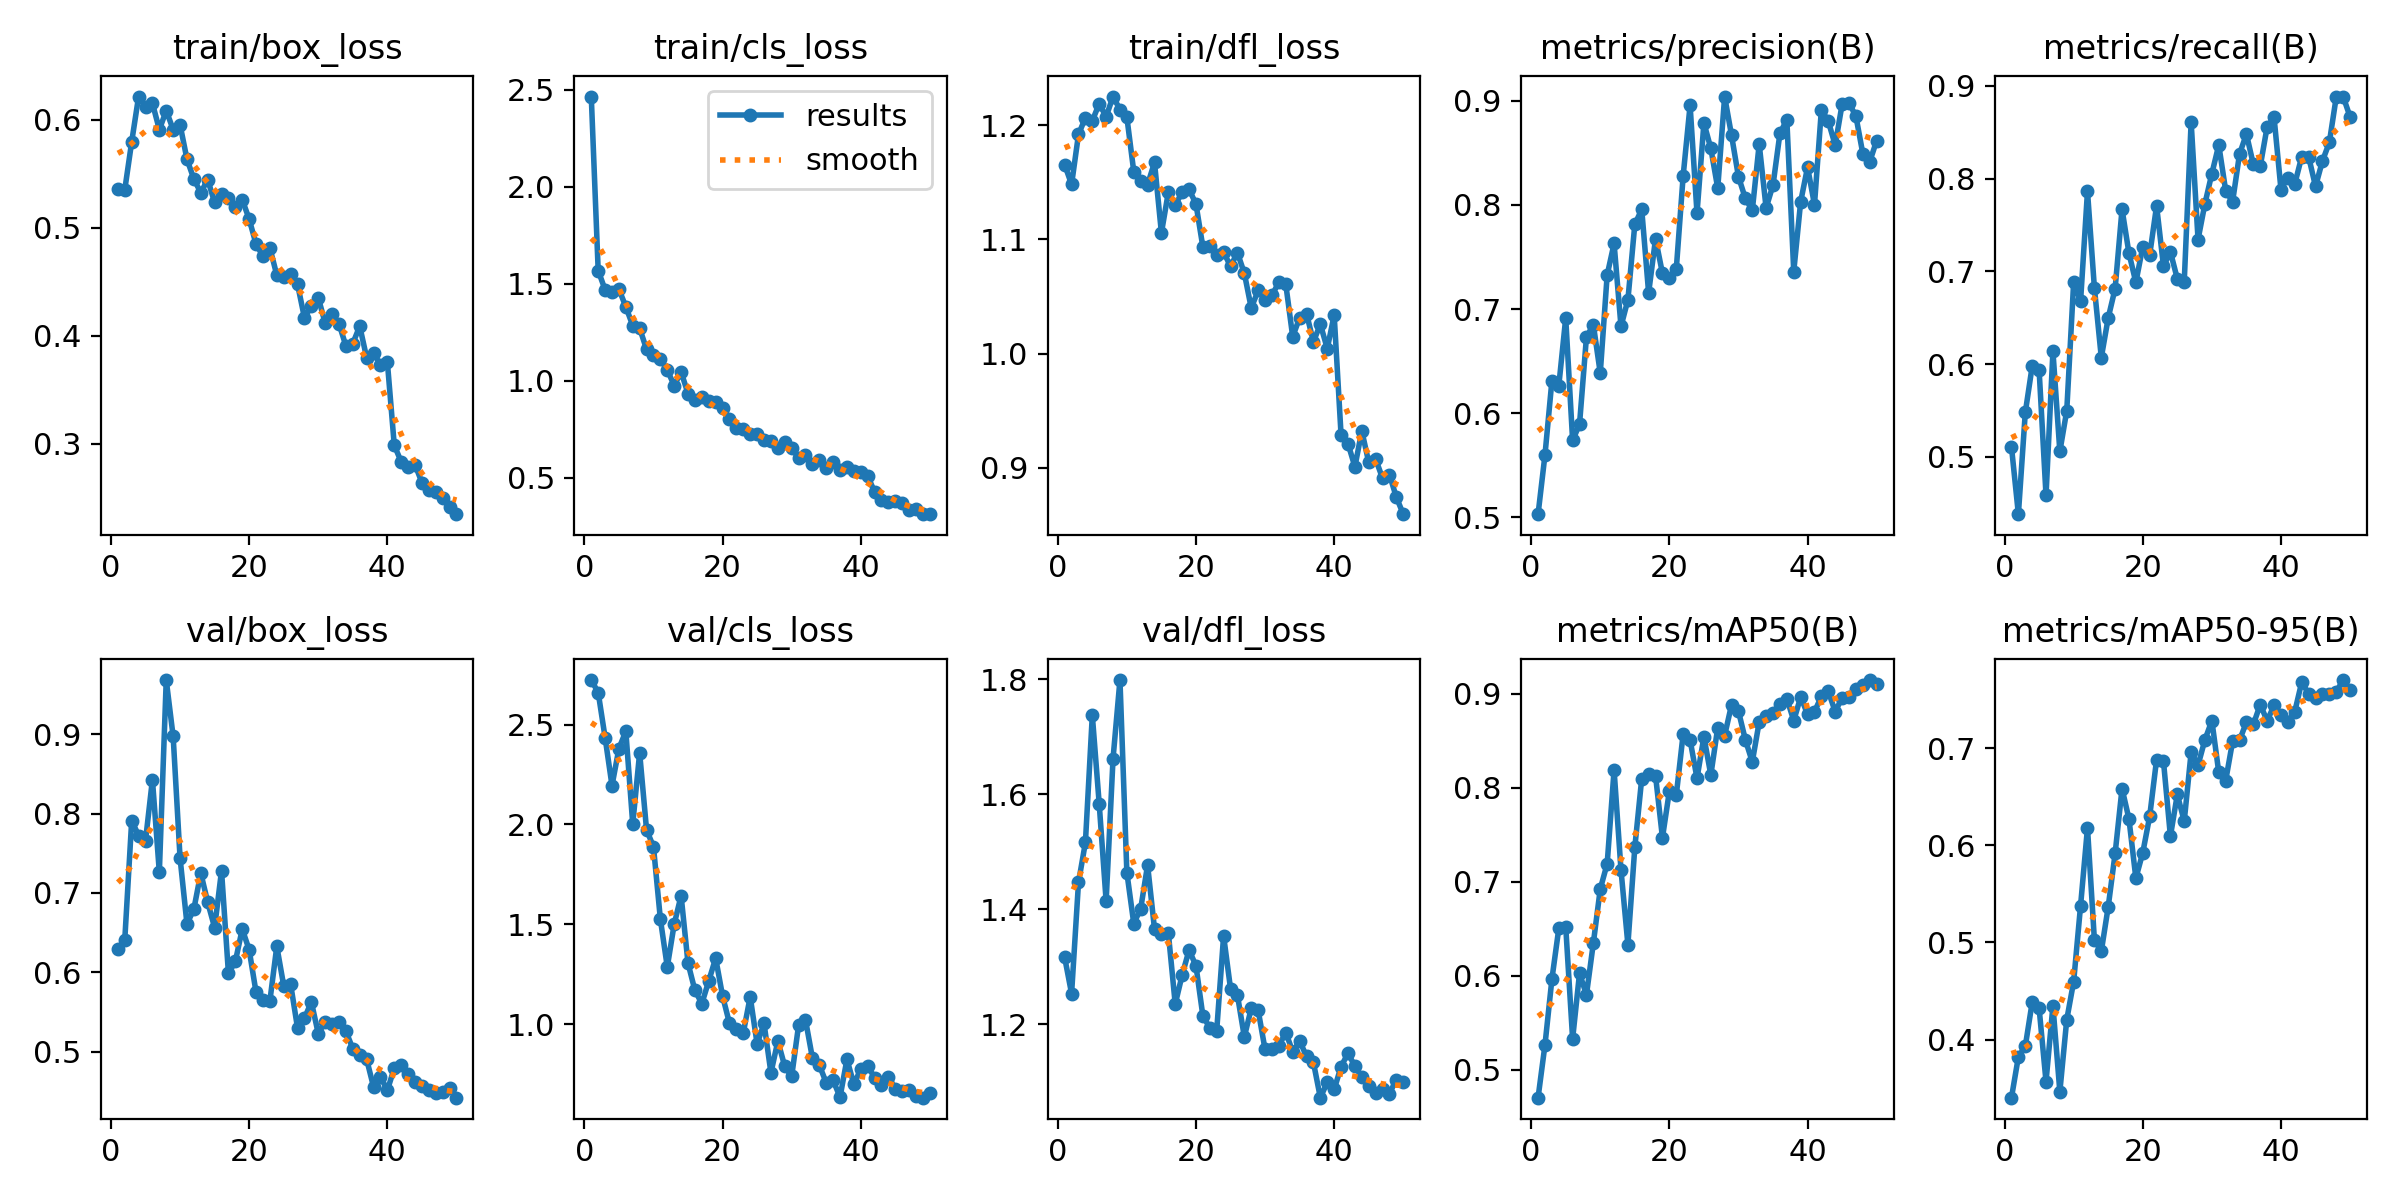

The table this chart was drawn from, first rows:
epoch, time, train/box_loss, train/cls_loss, train/dfl_loss, metrics/precision(B), metrics/recall(B), metrics/mAP50(B), metrics/mAP50-95(B), val/box_loss, val/cls_loss, val/dfl_loss, lr/pg0, lr/pg1, lr/pg2
1, 7.816, 0.5356, 2.464, 1.165, 0.5031, 0.5108, 0.4701, 0.3402, 0.6297, 2.723, 1.316, 0.0003334, 0.0003334, 0.0003334
2, 15.38, 0.5354, 1.567, 1.148, 0.56, 0.4383, 0.5263, 0.3823, 0.6412, 2.661, 1.253, 0.0006702, 0.0006702, 0.0006702
3, 22.86, 0.5797, 1.468, 1.192, 0.631, 0.5479, 0.596, 0.3931, 0.7911, 2.436, 1.446, 0.0009934, 0.0009934, 0.0009934
4, 30.15, 0.6217, 1.457, 1.206, 0.6264, 0.5979, 0.6501, 0.4385, 0.7723, 2.195, 1.516, 0.001303, 0.001303, 0.001303
5, 37.7, 0.6123, 1.471, 1.204, 0.6913, 0.5937, 0.6522, 0.4323, 0.7659, 2.38, 1.737, 0.001537, 0.001537, 0.001537
6, 44.76, 0.6156, 1.38, 1.219, 0.5738, 0.4585, 0.5326, 0.3568, 0.8427, 2.467, 1.583, 0.001505, 0.001505, 0.001505
7, 51.77, 0.5911, 1.283, 1.207, 0.5895, 0.6138, 0.6025, 0.4347, 0.726, 2.002, 1.414, 0.001473, 0.001473, 0.001473
8, 59.81, 0.6086, 1.27, 1.225, 0.6731, 0.5058, 0.5795, 0.3463, 0.9681, 2.359, 1.662, 0.00144, 0.00144, 0.00144
9, 66.91, 0.5912, 1.161, 1.214, 0.685, 0.5498, 0.6346, 0.4205, 0.897, 1.972, 1.798, 0.001408, 0.001408, 0.001408
10, 74.3, 0.5956, 1.131, 1.207, 0.6385, 0.6884, 0.6921, 0.4597, 0.7439, 1.889, 1.463, 0.001375, 0.001375, 0.001375
11, 81.3, 0.5636, 1.111, 1.159, 0.7327, 0.6679, 0.719, 0.5378, 0.6608, 1.525, 1.375, 0.001343, 0.001343, 0.001343
12, 88.54, 0.5452, 1.055, 1.151, 0.763, 0.7864, 0.8187, 0.6179, 0.6798, 1.286, 1.401, 0.001311, 0.001311, 0.001311
13, 95.73, 0.5327, 0.9744, 1.148, 0.6833, 0.6822, 0.7123, 0.5026, 0.725, 1.5, 1.477, 0.001278, 0.001278, 0.001278
14, 103.1, 0.5448, 1.044, 1.167, 0.7089, 0.6071, 0.6329, 0.4909, 0.6883, 1.643, 1.365, 0.001246, 0.001246, 0.001246
15, 110.3, 0.5235, 0.933, 1.106, 0.7813, 0.6499, 0.7364, 0.5367, 0.6563, 1.305, 1.356, 0.001213, 0.001213, 0.001213
16, 117.5, 0.5312, 0.8982, 1.141, 0.7956, 0.6814, 0.8095, 0.5916, 0.728, 1.168, 1.359, 0.001181, 0.001181, 0.001181
17, 125.3, 0.5278, 0.9172, 1.13, 0.7154, 0.767, 0.8146, 0.6584, 0.5987, 1.102, 1.235, 0.001149, 0.001149, 0.001149
18, 133.1, 0.5194, 0.8932, 1.141, 0.7675, 0.7197, 0.8125, 0.6271, 0.6138, 1.216, 1.285, 0.001116, 0.001116, 0.001116
19, 140.1, 0.5262, 0.8917, 1.144, 0.7343, 0.688, 0.7466, 0.5661, 0.6545, 1.33, 1.329, 0.001084, 0.001084, 0.001084
20, 147.3, 0.5081, 0.8572, 1.131, 0.7299, 0.7266, 0.7962, 0.5923, 0.6283, 1.141, 1.301, 0.001051, 0.001051, 0.001051
21, 154.3, 0.4849, 0.801, 1.093, 0.7382, 0.7176, 0.792, 0.6297, 0.5747, 1.003, 1.214, 0.001019, 0.001019, 0.001019
22, 161.4, 0.4739, 0.7579, 1.094, 0.8281, 0.7706, 0.8572, 0.6881, 0.565, 0.9773, 1.194, 0.0009865, 0.0009865, 0.0009865
23, 168.8, 0.4815, 0.7489, 1.086, 0.8956, 0.7055, 0.8506, 0.6862, 0.5641, 0.956, 1.188, 0.0009541, 0.0009541, 0.0009541
24, 176, 0.4562, 0.7241, 1.089, 0.792, 0.7211, 0.8099, 0.6093, 0.6329, 1.137, 1.353, 0.0009217, 0.0009217, 0.0009217
25, 182.8, 0.4542, 0.7255, 1.077, 0.8787, 0.6919, 0.854, 0.6523, 0.5832, 0.9004, 1.262, 0.0008893, 0.0008893, 0.0008893
26, 190.2, 0.4576, 0.6949, 1.088, 0.8542, 0.6887, 0.8134, 0.6248, 0.5852, 1.003, 1.25, 0.0008569, 0.0008569, 0.0008569
27, 198.3, 0.4479, 0.6909, 1.07, 0.816, 0.861, 0.8637, 0.6957, 0.5299, 0.7555, 1.178, 0.0008245, 0.0008245, 0.0008245
28, 205.3, 0.4167, 0.6505, 1.04, 0.904, 0.7343, 0.8553, 0.6824, 0.5421, 0.9149, 1.227, 0.0007921, 0.0007921, 0.0007921
29, 212.3, 0.4278, 0.6851, 1.055, 0.8666, 0.773, 0.8881, 0.7087, 0.5628, 0.7881, 1.224, 0.0007597, 0.0007597, 0.0007597
30, 219.3, 0.4353, 0.65, 1.047, 0.827, 0.8054, 0.8813, 0.7282, 0.5228, 0.7372, 1.156, 0.0007273, 0.0007273, 0.0007273
31, 226.4, 0.4118, 0.6028, 1.051, 0.8062, 0.8362, 0.8507, 0.675, 0.5375, 0.9934, 1.156, 0.0006949, 0.0006949, 0.0006949
32, 233.8, 0.4203, 0.6158, 1.062, 0.7946, 0.7869, 0.8273, 0.6665, 0.5344, 1.021, 1.162, 0.0006625, 0.0006625, 0.0006625
33, 240.8, 0.4112, 0.5699, 1.061, 0.8583, 0.7751, 0.8698, 0.7069, 0.538, 0.8301, 1.185, 0.0006301, 0.0006301, 0.0006301
34, 247.7, 0.3906, 0.5919, 1.015, 0.797, 0.8264, 0.8759, 0.7078, 0.526, 0.7944, 1.152, 0.0005976, 0.0005976, 0.0005976
35, 254.6, 0.3929, 0.5472, 1.031, 0.819, 0.848, 0.8799, 0.7268, 0.5037, 0.706, 1.171, 0.0005652, 0.0005652, 0.0005652
36, 263.1, 0.409, 0.5796, 1.035, 0.8686, 0.8154, 0.8894, 0.7243, 0.4965, 0.7176, 1.144, 0.0005328, 0.0005328, 0.0005328
37, 270.1, 0.3798, 0.541, 1.01, 0.8818, 0.8133, 0.8947, 0.7448, 0.4906, 0.6341, 1.133, 0.0005004, 0.0005004, 0.0005004
38, 277, 0.3845, 0.5551, 1.026, 0.736, 0.8558, 0.8712, 0.7282, 0.4557, 0.823, 1.072, 0.000468, 0.000468, 0.000468
39, 284, 0.3728, 0.5326, 1.004, 0.803, 0.8661, 0.8963, 0.7438, 0.4687, 0.6988, 1.099, 0.0004356, 0.0004356, 0.0004356
40, 291.5, 0.3757, 0.5269, 1.034, 0.8362, 0.7882, 0.8782, 0.7337, 0.4516, 0.774, 1.086, 0.0004032, 0.0004032, 0.0004032
41, 301.2, 0.2985, 0.5095, 0.9287, 0.8001, 0.8011, 0.8806, 0.7273, 0.4794, 0.7916, 1.126, 0.0003708, 0.0003708, 0.0003708
42, 307.8, 0.2834, 0.4247, 0.9214, 0.8914, 0.7943, 0.897, 0.7376, 0.4831, 0.7304, 1.149, 0.0003384, 0.0003384, 0.0003384
43, 314.2, 0.2781, 0.3867, 0.901, 0.8802, 0.8235, 0.9025, 0.7678, 0.4719, 0.6954, 1.127, 0.000306, 0.000306, 0.000306
44, 320.9, 0.2806, 0.3734, 0.9325, 0.8574, 0.8236, 0.8807, 0.756, 0.4615, 0.7363, 1.108, 0.0002736, 0.0002736, 0.0002736
45, 329.2, 0.2641, 0.3781, 0.905, 0.8966, 0.7916, 0.8956, 0.7513, 0.4563, 0.6769, 1.092, 0.0002412, 0.0002412, 0.0002412
46, 336.1, 0.2576, 0.367, 0.9079, 0.8979, 0.8189, 0.8968, 0.7559, 0.4524, 0.6634, 1.08, 0.0002088, 0.0002088, 0.0002088
47, 342.8, 0.2555, 0.3306, 0.891, 0.885, 0.8389, 0.9051, 0.7554, 0.4484, 0.6671, 1.086, 0.0001764, 0.0001764, 0.0001764
48, 349.8, 0.2498, 0.3377, 0.8941, 0.849, 0.888, 0.9095, 0.7581, 0.4491, 0.6403, 1.079, 0.000144, 0.000144, 0.000144
49, 357.1, 0.2419, 0.3137, 0.8744, 0.8414, 0.8884, 0.9144, 0.77, 0.4546, 0.6311, 1.104, 0.0001116, 0.0001116, 0.0001116
50, 364.1, 0.2348, 0.3112, 0.8596, 0.8618, 0.8666, 0.9102, 0.7598, 0.4422, 0.6564, 1.099, 7.91714e-05, 7.91714e-05, 7.91714e-05
